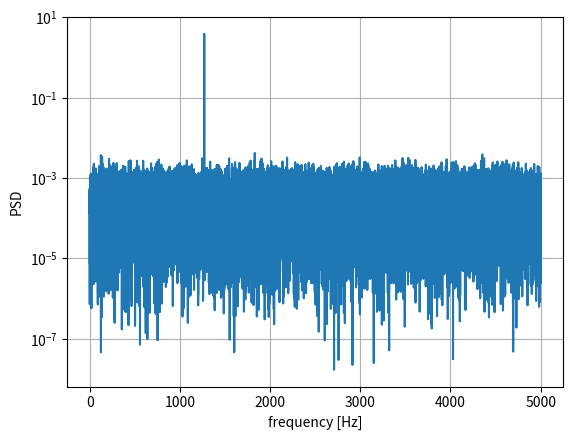

The script that saved this image:
import numpy as np
import scipy.signal as signal
import matplotlib.pyplot as plt

fs = 10e3
N = 1e5
amp = 2 * np.sqrt(2)
freq = 1270.0
noise_power = 0.001 * fs / 2
time = np.arange(N) / fs
x = amp * np.sin(2 * np.pi * freq * time)
x += np.random.normal(scale=np.sqrt(noise_power), size=time.shape)

f, Pper_spec = signal.periodogram(x, fs, 'flattop', scaling='spectrum')

plt.semilogy(f, Pper_spec)
plt.xlabel('frequency [Hz]')
plt.ylabel('PSD')
plt.grid()
plt.show()
